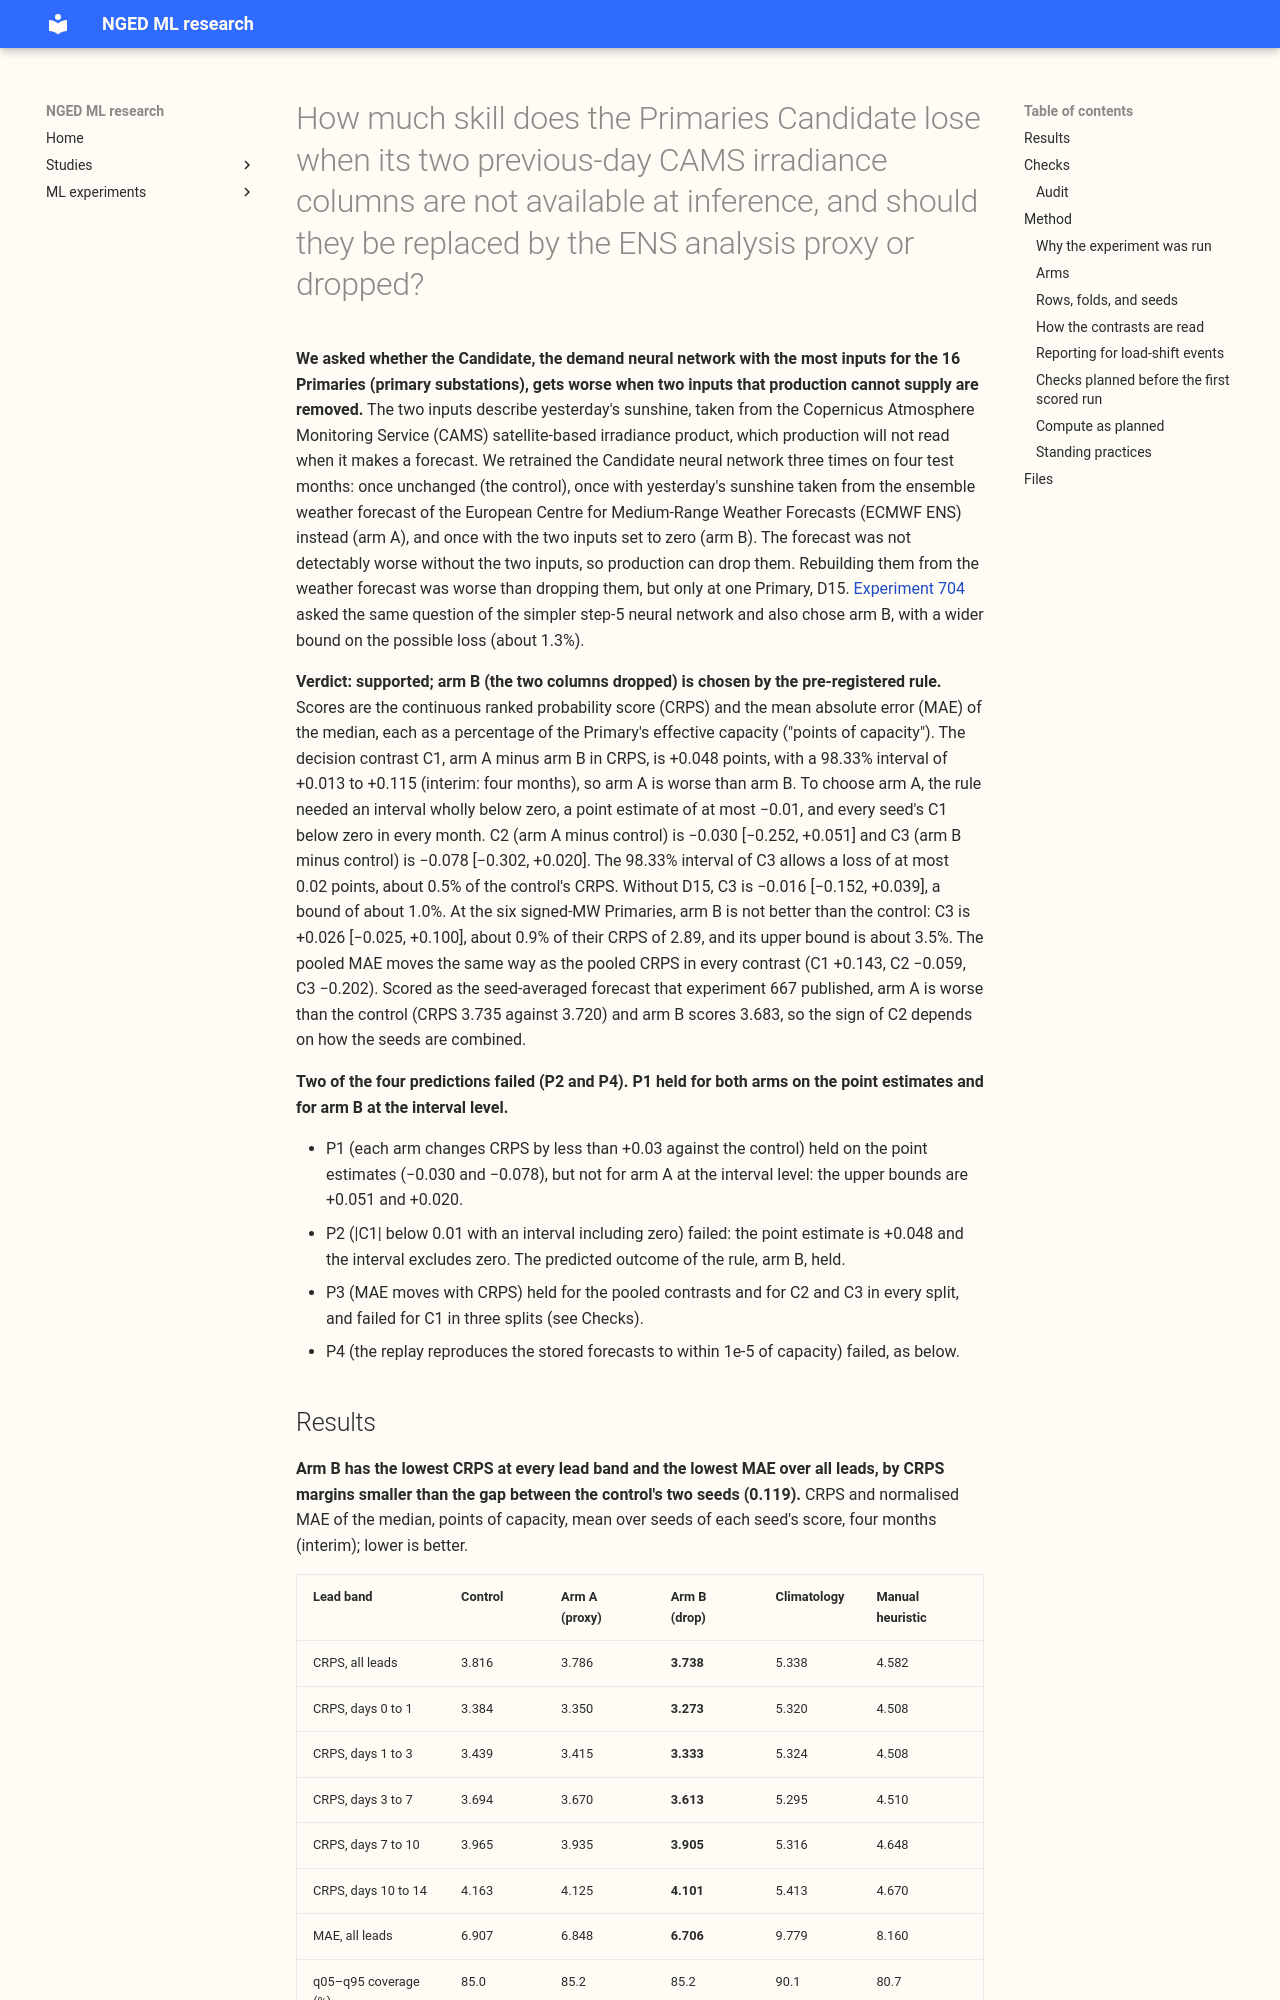

repository: openclimatefix/nged-ml-research · page: ml-experiments/00703-cams-free-inference-for-the-primaries-candidate/result/index.html · generator: mkdocs

---
id: "00703"
slug: cams-free-inference-for-the-primaries-candidate
title: >-
  How much skill does the Primaries Candidate lose when its two previous-day CAMS irradiance
  columns are not available at inference, and should they be replaced by the ENS analysis proxy or
  dropped?
theme: production-reference-and-best-guess
also_relevant_to:
  - demand-inputs
  - weather-products-and-blending
status: finished
kind: other
size: >-
  Complex. (1) It stores refitted K1 and Candidate networks, tables T, and per-seed quantile
  forecasts for two arms on four test months, plus a refit of the unchanged chain in all four months
  as the control; (2) two
  replacements for the CAMS columns are defensible, and the plan fixes both; (3) it patches the
  input columns of a pipeline that spans experiments 397, 418, 437, 510, 560, 562, 569, 574, 591,
  613, and 667, whose callers cannot be named without searching; (4) it touches no serving path and
  no degradation rule; (5) it changes no contract. Reviews: plan, code, write-up against the printed
  report, and prose.
hypothesis: >-
  The Candidate, refitted from pre-training onwards without the previous day's CAMS irradiance at
  fine-tune and inference time, forecasts the 16 Primaries almost as well as the stored Candidate
  of experiment 667, whether the two columns are rebuilt from the ENS analysis proxy's shortwave
  (arm A) or set to zero in every stage (arm B).
prediction: >-
  Written before any fit. P1: arm A minus the control and arm B minus the control each change the
  CRPS by less than +0.03 points of capacity, pooled over the 16 Primaries, the four test months,
  and all leads. P2: arm A minus arm B lies within plus or minus 0.01 points, and its interval
  includes zero, so the rule below chooses arm B. P3: the normalised MAE of the median moves in the
  same direction as the CRPS in each contrast. P4: the replay of the unchanged chain reproduces the
  stored forecasts of experiment 667 to within 1e-5 of capacity at every quantile.
decision_rule: >-
  The decision contrast is C1, arm A minus arm B in CRPS, pooled over all scored rows, with a
  month-block bootstrap interval at the Bonferroni level for three contrasts (98.33%, conservative
  towards arm B because only C1 decides). Arm A is provisionally chosen only if the C1 interval lies
  wholly below zero, the point estimate is at least 0.01 points of capacity below zero, and each
  seed's C1 is below zero in every month. The 0.01-point threshold covers arm A's porting cost:
  production must keep the first day of the two previous ENS runs per Primary and compute a Haurwitz
  clear-sky ratio, where arm B needs no code at all. If arm A is provisionally chosen, both arms are
  refitted on the other four pre-July months (2025-12, 2026-01, 2026-03, and 2026-05), and the same
  rule is applied again to all eight months, whose result is final. Otherwise arm B, the simpler
  arm, is chosen. The decision to drop CAMS at inference is already made, so the experiment only
  chooses between the two replacements and measures the loss. C2 (arm A minus the control) and C3
  (arm B minus the control) quantify that loss and decide nothing.
benchmark: >-
  The stored per-seed normal-running (NRA) forecasts of experiment 667, refits 2025-11, 2026-02,
  2026-04, and 2026-06, seeds 0 and 1, which are the Candidate with the CAMS columns; climatology
  and the manual heuristic as stored for experiment 668. As run, the comparison is a refit of the
  same chain in the same four months, and the stored forecasts are the reference row `stored`.
row_set_id: backtest_year_2025_11_to_2026_10_daily_12utc
metric: >-
  CRPS (twice the mean pinball loss over the 11 levels, divided by effective capacity, times 100)
  and normalised MAE of the median, in points of capacity, by lead band (days 0 to 1, 1 to 3, 3 to
  7, 7 to 10, and 10 to 14); q05-to-q95 coverage and band width; q01, q05, q95, and q99 coverage
  and pinball loss; cold winter nights and the avoidable-curtailment cost; all four load-shift
  scenarios.
verdict: supported
best_arm: >-
  Arm B (the two CAMS columns dropped), chosen by the rule because arm A failed its criteria: C1
  (arm A minus arm B) +0.048 [+0.013, +0.115] points of capacity, an interval that excludes zero only
  because of D15; CRPS 3.738 against 3.816 for the refitted control (interim, four months).
headline: >-
  No loss was detected when the two previous-day CAMS columns were dropped from the Candidate (arm
  B minus control -0.078 [-0.302, +0.020] points of CRPS, interim), and rebuilding them from the
  ENS analysis proxy was worse than dropping them, a difference that D15 drives.
lessons: >-
  On four months, no skill from the two previous-day irradiance columns was detected above seed
  noise in the Candidate. The interval allows a loss of at most 0.02 points (about 0.5%) on all
  rows and 0.04 points (about 1.0%) without D15. The analysis-proxy replacement was worse than
  dropping the columns only at D15, where arm B scored unusually well and arm A matched the control;
  the proxy's higher clear-sky ratio at D15 is not shown to cause the gap. The control's two seeds
  differ by 0.12 points of pooled CRPS, more than any arm contrast.
take_home_message: >-
  Removing the two inputs that describe yesterday's sunshine from satellite data made no detectable
  difference to the Candidate, the Primaries demand neural network with the most inputs, over four
  test months, so production can drop them. Rebuilding the two inputs from the weather forecast
  instead was no better than the unchanged network, and worse than dropping them at one Primary. The
  test cannot rule out a loss of up to about 0.5% of the forecast error (about 1.0% without that
  Primary).
advice:
  - >-
    Drop the two previous-day CAMS columns (`cams_prev_day_mean`, `cams_prev_day_csi`) from the
    Candidate for production, as from the step-5 network (C1, C3; experiment 704).
  - >-
    In this
